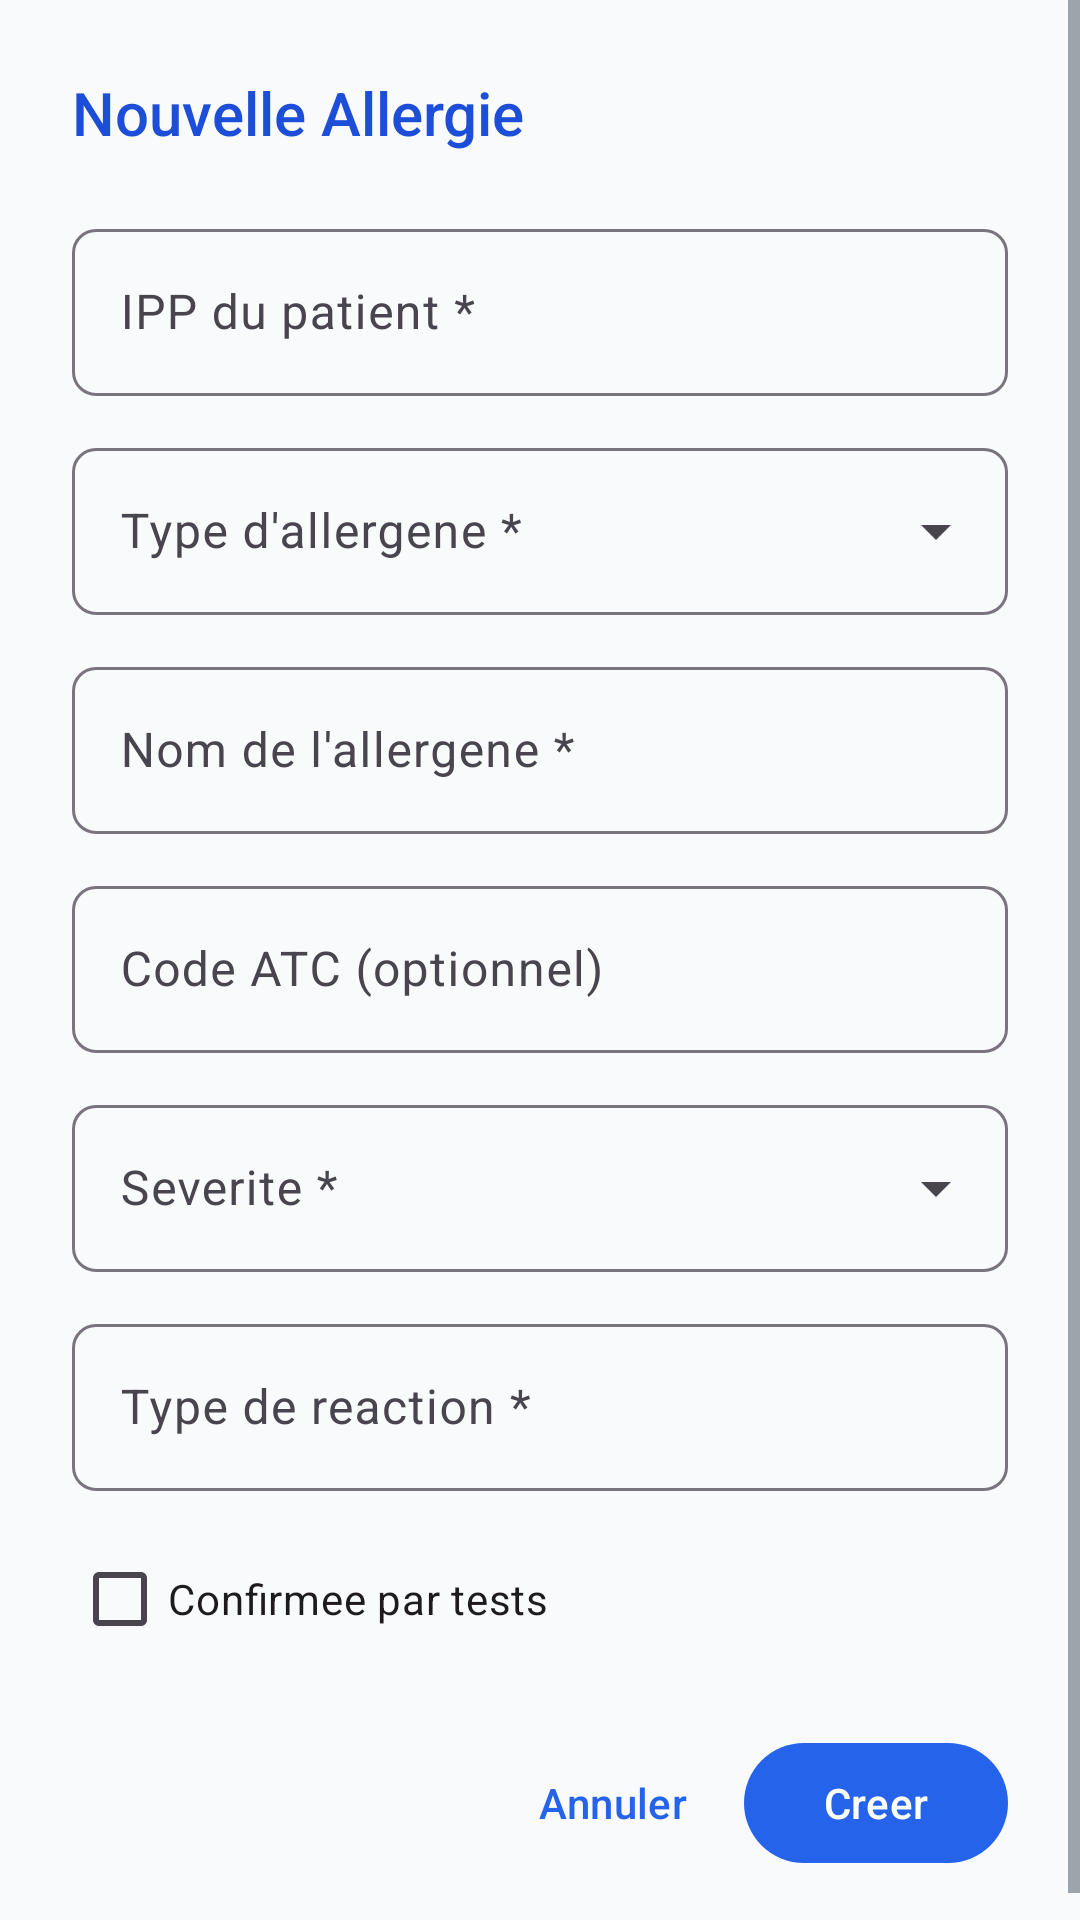

Layout XML and referenced resources for this Android screen:
<!-- AndroidManifest.xml: application theme Theme.PharmAlert -->
<!-- res/layout/dialog_create_allergy.xml -->
<?xml version="1.0" encoding="utf-8"?>
<ScrollView
    xmlns:android="http://schemas.android.com/apk/res/android"
    xmlns:app="http://schemas.android.com/apk/res-auto"
    android:layout_width="match_parent"
    android:layout_height="wrap_content">

    <LinearLayout
        android:layout_width="match_parent"
        android:layout_height="wrap_content"
        android:orientation="vertical"
        android:padding="24dp">

        <TextView
            android:layout_width="wrap_content"
            android:layout_height="wrap_content"
            android:text="Nouvelle Allergie"
            android:textSize="20sp"
            android:fontFamily="sans-serif-medium"
            android:textColor="@color/brand_700"
            android:layout_marginBottom="20dp" />

        
        <com.google.android.material.textfield.TextInputLayout
            android:id="@+id/tilPatientIpp"
            style="@style/Widget.Material3.TextInputLayout.OutlinedBox"
            android:layout_width="match_parent"
            android:layout_height="wrap_content"
            android:hint="IPP du patient *"
            app:boxCornerRadiusBottomEnd="8dp"
            app:boxCornerRadiusBottomStart="8dp"
            app:boxCornerRadiusTopEnd="8dp"
            app:boxCornerRadiusTopStart="8dp">

            <com.google.android.material.textfield.TextInputEditText
                android:id="@+id/etPatientIpp"
                android:layout_width="match_parent"
                android:layout_height="wrap_content"
                android:textColor="?android:textColorPrimary"
                android:textColorHint="?android:textColorHint"
                android:inputType="text"
                android:maxLines="1" />

        </com.google.android.material.textfield.TextInputLayout>

        
        <com.google.android.material.textfield.TextInputLayout
            android:id="@+id/tilAllergenType"
            style="@style/Widget.Material3.TextInputLayout.OutlinedBox.ExposedDropdownMenu"
            android:layout_width="match_parent"
            android:layout_height="wrap_content"
            android:layout_marginTop="12dp"
            android:hint="Type d'allergene *"
            app:boxCornerRadiusBottomEnd="8dp"
            app:boxCornerRadiusBottomStart="8dp"
            app:boxCornerRadiusTopEnd="8dp"
            app:boxCornerRadiusTopStart="8dp">

            <AutoCompleteTextView
                android:id="@+id/actvAllergenType"
                android:layout_width="match_parent"
                android:layout_height="wrap_content"
                android:textColor="?android:textColorPrimary"
                android:textColorHint="?android:textColorHint"
                android:inputType="none" />

        </com.google.android.material.textfield.TextInputLayout>

        
        <com.google.android.material.textfield.TextInputLayout
            android:id="@+id/tilAllergenName"
            style="@style/Widget.Material3.TextInputLayout.OutlinedBox"
            android:layout_width="match_parent"
            android:layout_height="wrap_content"
            android:layout_marginTop="12dp"
            android:hint="Nom de l'allergene *"
            app:boxCornerRadiusBottomEnd="8dp"
            app:boxCornerRadiusBottomStart="8dp"
            app:boxCornerRadiusTopEnd="8dp"
            app:boxCornerRadiusTopStart="8dp">

            <com.google.android.material.textfield.TextInputEditText
                android:id="@+id/etAllergenName"
                android:layout_width="match_parent"
                android:layout_height="wrap_content"
                android:textColor="?android:textColorPrimary"
                android:textColorHint="?android:textColorHint"
                android:inputType="text"
                android:maxLines="1" />

        </com.google.android.material.textfield.TextInputLayout>

        
        <com.google.android.material.textfield.TextInputLayout
            android:id="@+id/tilAtcCode"
            style="@style/Widget.Material3.TextInputLayout.OutlinedBox"
            android:layout_width="match_parent"
            android:layout_height="wrap_content"
            android:layout_marginTop="12dp"
            android:hint="Code ATC (optionnel)"
            app:boxCornerRadiusBottomEnd="8dp"
            app:boxCornerRadiusBottomStart="8dp"
            app:boxCornerRadiusTopEnd="8dp"
            app:boxCornerRadiusTopStart="8dp">

            <com.google.android.material.textfield.TextInputEditText
                android:id="@+id/etAtcCode"
                android:layout_width="match_parent"
                android:layout_height="wrap_content"
                android:textColor="?android:textColorPrimary"
                android:textColorHint="?android:textColorHint"
                android:inputType="text"
                android:maxLines="1" />

        </com.google.android.material.textfield.TextInputLayout>

        
        <com.google.android.material.textfield.TextInputLayout
            android:id="@+id/tilSeverity"
            style="@style/Widget.Material3.TextInputLayout.OutlinedBox.ExposedDropdownMenu"
            android:layout_width="match_parent"
            android:layout_height="wrap_content"
            android:layout_marginTop="12dp"
            android:hint="Severite *"
            app:boxCornerRadiusBottomEnd="8dp"
            app:boxCornerRadiusBottomStart="8dp"
            app:boxCornerRadiusTopEnd="8dp"
            app:boxCornerRadiusTopStart="8dp">

            <AutoCompleteTextView
                android:id="@+id/actvSeverity"
                android:layout_width="match_parent"
                android:layout_height="wrap_content"
                android:textColor="?android:textColorPrimary"
                android:textColorHint="?android:textColorHint"
                android:inputType="none" />

        </com.google.android.material.textfield.TextInputLayout>

        
        <com.google.android.material.textfield.TextInputLayout
            android:id="@+id/tilReactionType"
            style="@style/Widget.Material3.TextInputLayout.OutlinedBox"
            android:layout_width="match_parent"
            android:layout_height="wrap_content"
            android:layout_marginTop="12dp"
            android:hint="Type de reaction *"
            app:boxCornerRadiusBottomEnd="8dp"
            app:boxCornerRadiusBottomStart="8dp"
            app:boxCornerRadiusTopEnd="8dp"
            app:boxCornerRadiusTopStart="8dp">

            <com.google.android.material.textfield.TextInputEditText
                android:id="@+id/etReactionType"
                android:layout_width="match_parent"
                android:layout_height="wrap_content"
                android:textColor="?android:textColorPrimary"
                android:textColorHint="?android:textColorHint"
                android:inputType="text"
                android:maxLines="1" />

        </com.google.android.material.textfield.TextInputLayout>

        
        <com.google.android.material.checkbox.MaterialCheckBox
            android:id="@+id/cbConfirmed"
            android:layout_width="wrap_content"
            android:layout_height="wrap_content"
            android:layout_marginTop="12dp"
            android:text="Confirmee par tests" />

        
        <TextView
            android:id="@+id/tvError"
            android:layout_width="match_parent"
            android:layout_height="wrap_content"
            android:textColor="@color/severity_contraindicated"
            android:textSize="13sp"
            android:layout_marginTop="8dp"
            android:visibility="gone" />

        
        <ProgressBar
            android:id="@+id/progressBar"
            android:layout_width="wrap_content"
            android:layout_height="wrap_content"
            android:layout_gravity="center"
            android:layout_marginTop="12dp"
            android:visibility="gone" />

        
        <LinearLayout
            android:layout_width="match_parent"
            android:layout_height="wrap_content"
            android:orientation="horizontal"
            android:gravity="end"
            android:layout_marginTop="20dp">

            <com.google.android.material.button.MaterialButton
                android:id="@+id/btnCancel"
                style="@style/Widget.Material3.Button.TextButton"
                android:layout_width="wrap_content"
                android:layout_height="wrap_content"
                android:text="Annuler" />

            <com.google.android.material.button.MaterialButton
                android:id="@+id/btnSubmit"
                style="@style/Widget.PharmAlert.Button.Primary"
                android:layout_width="wrap_content"
                android:layout_height="wrap_content"
                android:text="Creer" />

        </LinearLayout>

    </LinearLayout>

</ScrollView>
<!-- resources referenced by this layout -->
<resources>
  <color name="brand_700">#1D4ED8</color>
  <color name="severity_contraindicated">#EF4444</color>
  <style name="Widget.PharmAlert.Button.Primary" parent="Widget.Material3.Button">
          <item name="backgroundTint">@color/brand_600</item>
          <item name="android:textColor">@color/white</item>
      </style>
  <style name="Theme.PharmAlert" parent="Theme.Material3.Light.NoActionBar">
          <item name="colorPrimary">@color/brand_600</item>
          <item name="colorPrimaryVariant">@color/brand_700</item>
          <item name="colorOnPrimary">@color/white</item>
          <item name="colorSecondary">@color/brand_500</item>
          <item name="colorSecondaryVariant">@color/brand_400</item>
          <item name="colorOnSecondary">@color/white</item>
          <item name="android:statusBarColor">@color/brand_700</item>
          <item name="android:navigationBarColor">@color/white</item>
          <item name="android:windowBackground">@color/gray_50</item>
          
          <item name="textInputStyle">@style/Widget.PharmAlert.TextInputLayout</item>
          
          <item name="android:textColorPrimary">@color/gray_900</item>
          <item name="android:textColorSecondary">@color/gray_600</item>
          <item name="android:textColorHint">@color/gray_500</item>
      </style>
  <color name="brand_600">#2563EB</color>
  <color name="white">#FFFFFF</color>
  <color name="brand_500">#3B82F6</color>
  <color name="brand_400">#60A5FA</color>
  <color name="gray_50">#F9FAFB</color>
  <style name="Widget.PharmAlert.TextInputLayout" parent="Widget.Material3.TextInputLayout.OutlinedBox">
          <item name="boxStrokeColor">@color/text_input_box_stroke</item>
          <item name="hintTextColor">@color/brand_600</item>
          <item name="android:textColorHint">@color/gray_500</item>
      </style>
  <color name="gray_900">#111827</color>
  <color name="gray_600">#4B5563</color>
  <color name="gray_500">#6B7280</color>
</resources>
